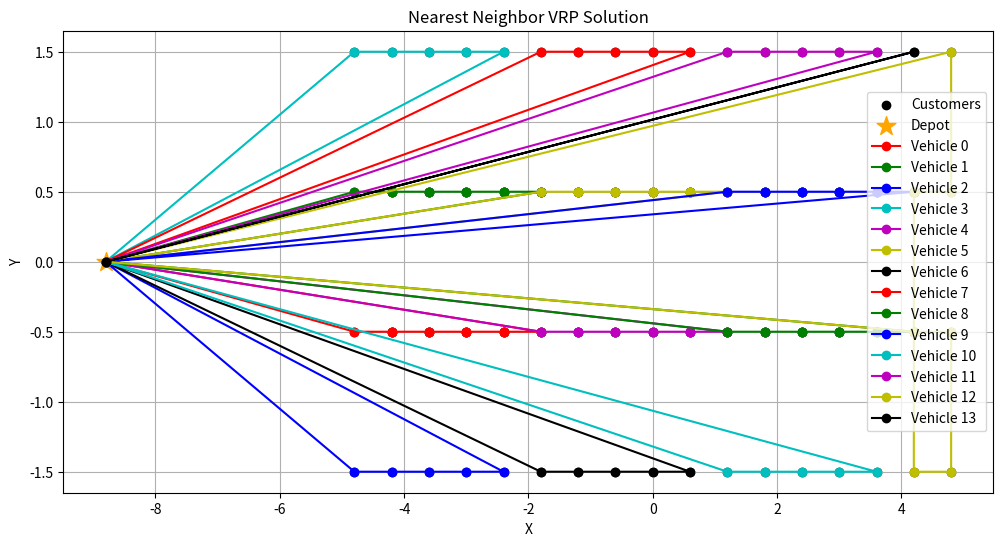

Reproduce this figure in Python.
import numpy as np
import matplotlib.pyplot as plt


def compute_euclidean_distance_matrix(locations):
    size = len(locations)
    dist_matrix = np.zeros((size, size))
    for from_node in range(size):
        for to_node in range(size):
            if from_node != to_node:
                dist_matrix[from_node][to_node] = np.linalg.norm(
                    np.array(locations[from_node]) - np.array(locations[to_node])
                )
    return dist_matrix


def nearest_neighbor_vrp(locations, demands, vehicle_capacities):
    n_customers = len(locations) - 1
    distance_matrix = compute_euclidean_distance_matrix(locations)
    unvisited = set(range(1, n_customers + 1))
    depot_index = 0
    routes = []

    for cap in vehicle_capacities:
        route = [depot_index]
        current_node = depot_index
        load = 0

        while True:
            nearest = None
            nearest_dist = float('inf')
            for customer in unvisited:
                demand = demands[customer - 1]
                if load + demand <= cap:
                    dist = distance_matrix[current_node][customer]
                    if dist < nearest_dist:
                        nearest = customer
                        nearest_dist = dist

            if nearest is None:
                break

            route.append(nearest)
            load += demands[nearest - 1]
            unvisited.remove(nearest)
            current_node = nearest

        route.append(depot_index)
        routes.append(route)

        if not unvisited:
            break

    return routes, distance_matrix


def plot_routes(routes, locations):
    colors = ['r', 'g', 'b', 'c', 'm', 'y', 'k']
    locs = np.array(locations)

    plt.figure(figsize=(12, 6))
    plt.scatter(locs[1:, 0], locs[1:, 1], c='black', label='Customers')
    plt.scatter(locs[0, 0], locs[0, 1], c='orange', marker='*', s=200, label='Depot')

    for i, route in enumerate(routes):
        route_coords = locs[route]
        color = colors[i % len(colors)]
        plt.plot(route_coords[:, 0], route_coords[:, 1], '-o', color=color, label=f'Vehicle {i}')

    plt.title("Nearest Neighbor VRP Solution")
    plt.xlabel("X")
    plt.ylabel("Y")
    plt.grid(True)
    plt.legend()
    plt.show()


def main():
    depot = (-8.8, 0)
    customer_coords1 = [(-4.8 + 0.6 * i, -1.5 + 3 * j) for i in range(17) for j in range(1)]
    customer_coords2 = [(-4.8 + 0.6 * i, 1.5 + 3 * j) for i in range(17) for j in range(1)]
    customer_coords3 = [(-4.8 + 0.6 * i, -0.5 + 1 * j) for i in range(17) for j in range(1)]
    customer_coords4 = [(-4.2 + 0.6 * i, -0.5 + 1 * j) for i in range(15) for j in range(1)]
    customer_coords5 = [(-4.8 + 0.6 * i, 0.5 + 1 * j) for i in range(17) for j in range(1)]
    customer_coords6 = [(-4.2 + 0.6 * i, 0.5 + 1 * j) for i in range(15) for j in range(1)]

    locations = [depot] + customer_coords1 + customer_coords2 + customer_coords3 +customer_coords4 +customer_coords5 +customer_coords6
    demands = [int(0.2 * 1000)] * len(customer_coords1) + \
              [int(0.2 * 1000)] * len(customer_coords2) + \
              [int(0.1 * 1000)] * len(customer_coords3) + \
              [int(0.1 * 1000)] * len(customer_coords4) + \
              [int(0.1 * 1000)] * len(customer_coords5) + \
              [int(0.1 * 1000)] * len(customer_coords6)

    vehicle_capacities = [int(1.0 * 1000)] * 15

    routes, dist_matrix = nearest_neighbor_vrp(locations, demands, vehicle_capacities)

    total_distance = 0
    for i, route in enumerate(routes):
        dist = 0
        for j in range(len(route) - 1):
            dist += dist_matrix[route[j]][route[j + 1]]
        total_distance += dist
        print(f"Vehicle {i}: {route}, Distance: {dist:.3f}")

    print(f"\nTotal Distance: {total_distance:.3f}")

    plot_routes(routes, locations)


if __name__ == '__main__':
    main()
